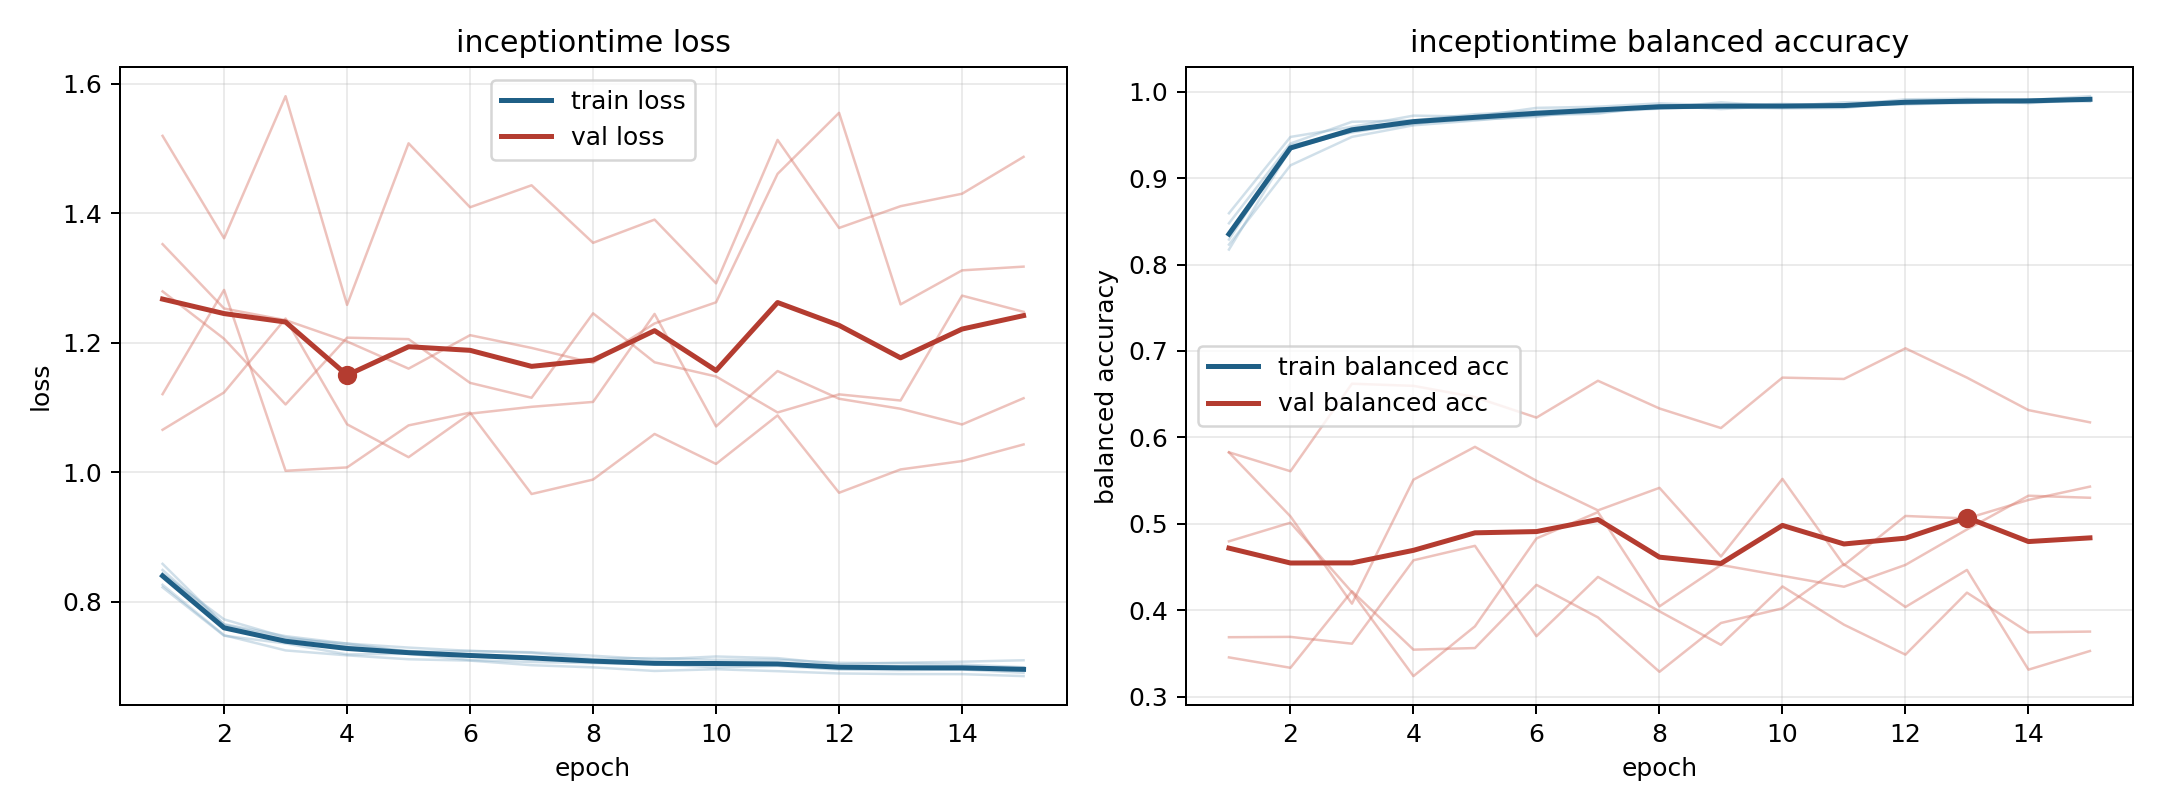

The table this chart was drawn from, first rows:
model, fold, epoch, train_loss, train_balanced_accuracy, val_loss, val_balanced_accuracy
inceptiontime, 1, 1, 0.826, 0.8478, 1.352, 0.4797
inceptiontime, 1, 2, 0.7481, 0.9401, 1.253, 0.5013
inceptiontime, 1, 3, 0.7247, 0.9652, 1.235, 0.4209
inceptiontime, 1, 4, 0.7171, 0.9669, 1.202, 0.3237
inceptiontime, 1, 5, 0.711, 0.974, 1.16, 0.3813
inceptiontime, 1, 6, 0.7089, 0.9775, 1.211, 0.483
inceptiontime, 1, 7, 0.7018, 0.9806, 1.192, 0.5135
inceptiontime, 1, 8, 0.6985, 0.981, 1.169, 0.4044
inceptiontime, 1, 9, 0.6929, 0.9878, 1.23, 0.4524
inceptiontime, 1, 10, 0.6956, 0.9831, 1.262, 0.4398
inceptiontime, 1, 11, 0.6926, 0.9878, 1.461, 0.4271
inceptiontime, 1, 12, 0.6891, 0.9886, 1.555, 0.4524
inceptiontime, 1, 13, 0.6881, 0.9901, 1.259, 0.4934
inceptiontime, 1, 14, 0.688, 0.9868, 1.312, 0.5325
inceptiontime, 1, 15, 0.685, 0.9912, 1.317, 0.5301
inceptiontime, 2, 1, 0.8489, 0.8289, 1.065, 0.5826
inceptiontime, 2, 2, 0.7652, 0.9381, 1.123, 0.5085
inceptiontime, 2, 3, 0.7467, 0.9529, 1.237, 0.4076
inceptiontime, 2, 4, 0.7352, 0.9641, 1.074, 0.551
inceptiontime, 2, 5, 0.729, 0.9678, 1.023, 0.589
inceptiontime, 2, 6, 0.7239, 0.971, 1.09, 0.5497
inceptiontime, 2, 7, 0.7218, 0.9805, 1.101, 0.5155
inceptiontime, 2, 8, 0.7165, 0.9808, 1.108, 0.5416
inceptiontime, 2, 9, 0.7107, 0.982, 1.244, 0.4622
inceptiontime, 2, 10, 0.7153, 0.9808, 1.071, 0.5519
inceptiontime, 2, 11, 0.7128, 0.9813, 1.156, 0.4521
inceptiontime, 2, 12, 0.7033, 0.9876, 1.113, 0.509
inceptiontime, 2, 13, 0.7057, 0.9868, 1.098, 0.5062
inceptiontime, 2, 14, 0.7072, 0.9905, 1.074, 0.5276
inceptiontime, 2, 15, 0.7095, 0.9887, 1.114, 0.543
inceptiontime, 3, 1, 0.8221, 0.8594, 1.519, 0.3687
inceptiontime, 3, 2, 0.7474, 0.9477, 1.361, 0.3691
inceptiontime, 3, 3, 0.7355, 0.9594, 1.58, 0.3612
inceptiontime, 3, 4, 0.7186, 0.9724, 1.258, 0.4577
inceptiontime, 3, 5, 0.7195, 0.9713, 1.508, 0.4745
inceptiontime, 3, 6, 0.7098, 0.9813, 1.409, 0.3699
inceptiontime, 3, 7, 0.7068, 0.9827, 1.443, 0.4385
inceptiontime, 3, 8, 0.7051, 0.9866, 1.354, 0.3987
inceptiontime, 3, 9, 0.7033, 0.9843, 1.39, 0.3599
inceptiontime, 3, 10, 0.6986, 0.986, 1.291, 0.4275
inceptiontime, 3, 11, 0.7008, 0.9843, 1.513, 0.3832
inceptiontime, 3, 12, 0.695, 0.9913, 1.377, 0.3486
inceptiontime, 3, 13, 0.6942, 0.9919, 1.411, 0.4203
inceptiontime, 3, 14, 0.6953, 0.9904, 1.43, 0.3743
inceptiontime, 3, 15, 0.6901, 0.9949, 1.487, 0.3752
inceptiontime, 4, 1, 0.8583, 0.8174, 1.12, 0.5827
inceptiontime, 4, 2, 0.7643, 0.934, 1.281, 0.5608
inceptiontime, 4, 3, 0.7426, 0.9544, 1.002, 0.6621
inceptiontime, 4, 4, 0.7354, 0.9625, 1.007, 0.6596
inceptiontime, 4, 5, 0.7224, 0.9721, 1.072, 0.6466
inceptiontime, 4, 6, 0.7239, 0.9728, 1.092, 0.6229
inceptiontime, 4, 7, 0.721, 0.9746, 0.9662, 0.6655
inceptiontime, 4, 8, 0.7117, 0.9843, 0.9885, 0.6335
inceptiontime, 4, 9, 0.7128, 0.9799, 1.059, 0.6108
inceptiontime, 4, 10, 0.7102, 0.9837, 1.013, 0.6692
inceptiontime, 4, 11, 0.7102, 0.984, 1.088, 0.6676
inceptiontime, 4, 12, 0.7056, 0.9853, 0.9681, 0.7031
inceptiontime, 4, 13, 0.7049, 0.9874, 1.004, 0.6692
inceptiontime, 4, 14, 0.7028, 0.9898, 1.017, 0.6316
inceptiontime, 4, 15, 0.6987, 0.9908, 1.043, 0.6174
... 15 more rows
